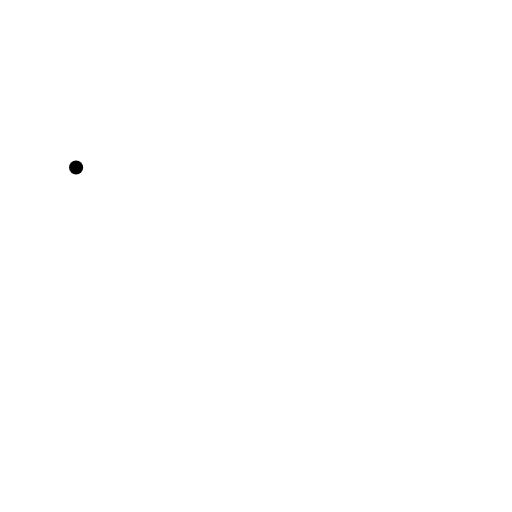
t = 0.00 s
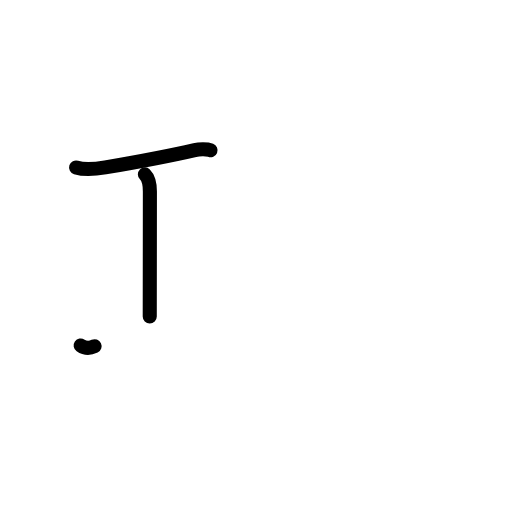
t = 2.40 s
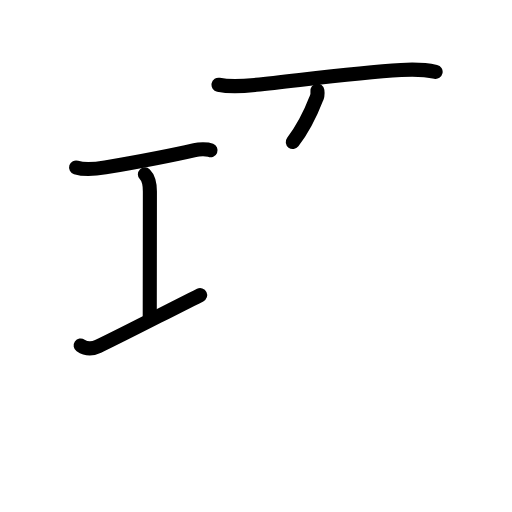
t = 4.80 s
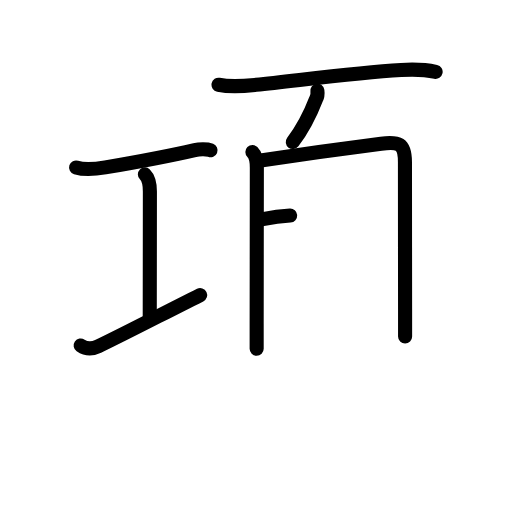
t = 7.20 s
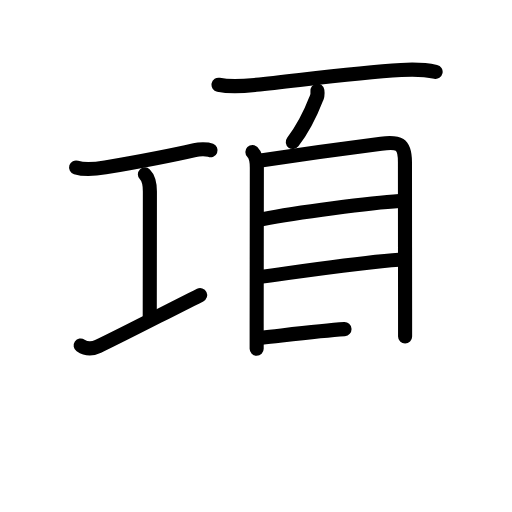
t = 9.60 s
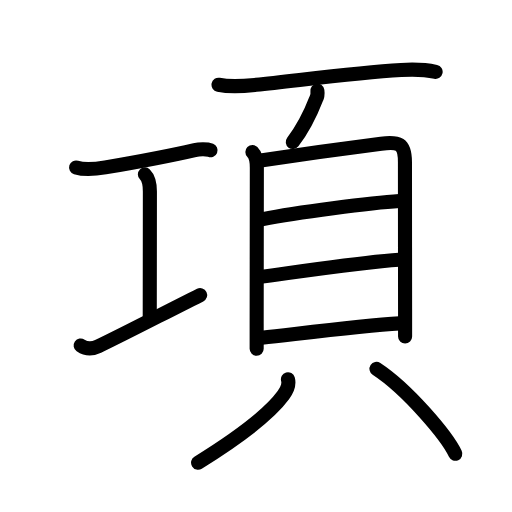
t = 12.00 s

The animated SVG that drew these frames (rendered in a browser with its animation timeline set to each time). Animation: 36 SMIL elements (animate=36); one cycle of 12.00 s.

<?xml version="1.0" encoding="UTF-8"?>
<!--
AniKanjiVG is licensed by CC-BY-SA Paul C. Sommerhoff (https://bitbucket.org/sommerhoff/anikanjivg).
AniKanjiVG uses KanjiVG which is licensed by CC-BY-SA Ulrich Apel (http://kanjivg.tagaini.net).
See also http://creativecommons.org/licenses/by-sa/3.0/
-->
<svg xmlns:kvg='http://kanjivg.tagaini.net' xmlns='http://www.w3.org/2000/svg' width='109' height='109' viewBox='0 0 109 109' style='fill:none;stroke:#000000;stroke-width:3;stroke-linecap:round;stroke-linejoin:round;' id="kvg:kanji_09805"><g id="kvg:09805" kvg:element="項"><g id="kvg:09805-g1" kvg:element="工" kvg:position="left" kvg:radical="nelson" kvg:phon="工"><path id="kvg:09805-s1" kvg:type="㇐" d="M16.2,35.65c1.92,0.6,4.5,0.28,6.22-0.01c5.2-0.89,12.33-2.14,19.04-3.69c0.89-0.21,2.61-0.26,3.36,0.04"><animate attributeName="d" begin="0.0s" dur="0.3333333333333333s" from="M16.2,35.65C16.2,35.65,16.2,35.65,16.2,35.65" to="M16.2,35.65c1.92,0.6,4.5,0.28,6.22-0.01" />
<animate attributeName="d" begin="0.3333333333333333s" dur="0.3333333333333333s" from="M16.2,35.65c1.92,0.6,4.5,0.28,6.22-0.01c0,0,0,0,0,0,0" to="M16.2,35.65c1.92,0.6,4.5,0.28,6.22-0.01c5.2-0.89,12.33-2.14,19.04-3.69" />
<animate attributeName="d" begin="0.6666666666666666s" dur="0.3333333333333333s" from="M16.2,35.65c1.92,0.6,4.5,0.28,6.22-0.01c5.2-0.89,12.33-2.14,19.04-3.69c0,0,0,0,0,0,0" to="M16.2,35.65c1.92,0.6,4.5,0.28,6.22-0.01c5.2-0.89,12.33-2.14,19.04-3.69c0.89-0.21,2.61-0.26,3.36,0.04" />
</path>
<path id="kvg:09805-s2" kvg:type="㇑a" d="M30.84,37.12c0.83,0.83,1.07,2,1.07,3.64c0,6.12-0.03,21.8-0.03,26.62"><animate attributeName="d" begin="1.0s" dur="0.5s" from="M30.84,37.12C30.84,37.12,30.84,37.12,30.84,37.12" to="M30.84,37.12c0.83,0.83,1.07,2,1.07,3.64" />
<animate attributeName="d" begin="1.5s" dur="0.5s" from="M30.84,37.12c0.83,0.83,1.07,2,1.07,3.64c0,0,0,0,0,0,0" to="M30.84,37.12c0.83,0.83,1.07,2,1.07,3.64c0,6.12-0.03,21.8-0.03,26.62" />
<animate attributeName="d" begin="0s" dur="1.0s" from="M-100,-100" to="M-100,-100" />
</path>
<path id="kvg:09805-s3" kvg:type="㇀/㇐" d="M17.17,73.54c1.2,0.83,2.29,0.89,3.71,0.21c6.24-3,13.87-7,21.73-10.93"><animate attributeName="d" begin="2.0s" dur="0.5s" from="M17.17,73.54C17.17,73.54,17.17,73.54,17.17,73.54" to="M17.17,73.54c1.2,0.83,2.29,0.89,3.71,0.21" />
<animate attributeName="d" begin="2.5s" dur="0.5s" from="M17.17,73.54c1.2,0.83,2.29,0.89,3.71,0.21c0,0,0,0,0,0,0" to="M17.17,73.54c1.2,0.83,2.29,0.89,3.71,0.21c6.24-3,13.87-7,21.73-10.93" />
<animate attributeName="d" begin="0s" dur="2.0s" from="M-100,-100" to="M-100,-100" />
</path>
</g>
<g id="kvg:09805-g2" kvg:element="頁" kvg:position="right" kvg:radical="tradit"><path id="kvg:09805-s4" kvg:type="㇐" d="M46.52,18.04c2.85,0.58,5.46,0.28,7.99,0.02c9.49-0.99,21.01-2.59,30.87-3.16c2.51-0.15,4.89-0.14,7.36,0.39"><animate attributeName="d" begin="3.0s" dur="0.3333333333333333s" from="M46.52,18.04C46.52,18.04,46.52,18.04,46.52,18.04" to="M46.52,18.04c2.85,0.58,5.46,0.28,7.99,0.02" />
<animate attributeName="d" begin="3.3333333333333335s" dur="0.3333333333333333s" from="M46.52,18.04c2.85,0.58,5.46,0.28,7.99,0.02c0,0,0,0,0,0,0" to="M46.52,18.04c2.85,0.58,5.46,0.28,7.99,0.02c9.49-0.99,21.01-2.59,30.87-3.16" />
<animate attributeName="d" begin="3.6666666666666665s" dur="0.3333333333333333s" from="M46.52,18.04c2.85,0.58,5.46,0.28,7.99,0.02c9.49-0.99,21.01-2.59,30.87-3.16c0,0,0,0,0,0,0" to="M46.52,18.04c2.85,0.58,5.46,0.28,7.99,0.02c9.49-0.99,21.01-2.59,30.87-3.16c2.51-0.15,4.89-0.14,7.36,0.39" />
<animate attributeName="d" begin="0s" dur="3.0s" from="M-100,-100" to="M-100,-100" />
</path>
<path id="kvg:09805-s5" kvg:type="㇒" d="M67.57,19.31c0.1,0.66,0,1.28-0.31,1.85c-1.04,2.7-2.6,6-4.93,9.08"><animate attributeName="d" begin="4.0s" dur="0.5s" from="M67.57,19.31C67.57,19.31,67.57,19.31,67.57,19.31" to="M67.57,19.31c0.1,0.66,0,1.28-0.31,1.85" />
<animate attributeName="d" begin="4.5s" dur="0.5s" from="M67.57,19.31c0.1,0.66,0,1.28-0.31,1.85c0,0,0,0,0,0,0" to="M67.57,19.31c0.1,0.66,0,1.28-0.31,1.85c-1.04,2.7-2.6,6-4.93,9.08" />
<animate attributeName="d" begin="0s" dur="4.0s" from="M-100,-100" to="M-100,-100" />
</path>
<g id="kvg:09805-g3" kvg:element="貝"><g id="kvg:09805-g4" kvg:element="目" kvg:position="top"><path id="kvg:09805-s6" kvg:type="㇑" d="M53.73,32.36c0.83,0.83,0.95,2,0.95,3.33c0,0.86-0.03,22.65-0.04,33.3c0,2.55,0,4.45,0,5.25"><animate attributeName="d" begin="5.0s" dur="0.3333333333333333s" from="M53.73,32.36C53.73,32.36,53.73,32.36,53.73,32.36" to="M53.73,32.36c0.83,0.83,0.95,2,0.95,3.33" />
<animate attributeName="d" begin="5.333333333333333s" dur="0.3333333333333333s" from="M53.73,32.36c0.83,0.83,0.95,2,0.95,3.33c0,0,0,0,0,0,0" to="M53.73,32.36c0.83,0.83,0.95,2,0.95,3.33c0,0.86-0.03,22.65-0.04,33.3" />
<animate attributeName="d" begin="5.666666666666667s" dur="0.3333333333333333s" from="M53.73,32.36c0.83,0.83,0.95,2,0.95,3.33c0,0.86-0.03,22.65-0.04,33.3c0,0,0,0,0,0,0" to="M53.73,32.36c0.83,0.83,0.95,2,0.95,3.33c0,0.86-0.03,22.65-0.04,33.3c0,2.55,0,4.45,0,5.25" />
<animate attributeName="d" begin="0s" dur="5.0s" from="M-100,-100" to="M-100,-100" />
</path>
<path id="kvg:09805-s7" kvg:type="㇕a" d="M55.5,34.15c6.4-0.95,19.77-2.82,25.63-3.55c3.72-0.46,5.07-0.13,5.08,3.9c0,4.57,0.02,22.01,0.03,31.38c0,2.88,0,5,0,5.75"><animate attributeName="d" begin="6.0s" dur="0.25s" from="M55.5,34.15C55.5,34.15,55.5,34.15,55.5,34.15" to="M55.5,34.15c6.4-0.95,19.77-2.82,25.63-3.55" />
<animate attributeName="d" begin="6.25s" dur="0.25s" from="M55.5,34.15c6.4-0.95,19.77-2.82,25.63-3.55c0,0,0,0,0,0,0" to="M55.5,34.15c6.4-0.95,19.77-2.82,25.63-3.55c3.72-0.46,5.07-0.13,5.08,3.9" />
<animate attributeName="d" begin="6.5s" dur="0.25s" from="M55.5,34.15c6.4-0.95,19.77-2.82,25.63-3.55c3.72-0.46,5.07-0.13,5.08,3.9c0,0,0,0,0,0,0" to="M55.5,34.15c6.4-0.95,19.77-2.82,25.63-3.55c3.72-0.46,5.07-0.13,5.08,3.9c0,4.57,0.02,22.01,0.03,31.38" />
<animate attributeName="d" begin="6.75s" dur="0.25s" from="M55.5,34.15c6.4-0.95,19.77-2.82,25.63-3.55c3.72-0.46,5.07-0.13,5.08,3.9c0,4.57,0.02,22.01,0.03,31.38c0,0,0,0,0,0,0" to="M55.5,34.15c6.4-0.95,19.77-2.82,25.63-3.55c3.72-0.46,5.07-0.13,5.08,3.9c0,4.57,0.02,22.01,0.03,31.38c0,2.88,0,5,0,5.75" />
<animate attributeName="d" begin="0s" dur="6.0s" from="M-100,-100" to="M-100,-100" />
</path>
<path id="kvg:09805-s8" kvg:type="㇐a" d="M55.96,46.64c7.04-1.39,23.14-3.48,29.07-3.84"><animate attributeName="d" begin="7.0s" dur="1.0s" from="M55.96,46.64C55.96,46.64,55.96,46.64,55.96,46.64" to="M55.96,46.64c7.04-1.39,23.14-3.48,29.07-3.84" />
<animate attributeName="d" begin="0s" dur="7.0s" from="M-100,-100" to="M-100,-100" />
</path>
<path id="kvg:09805-s9" kvg:type="㇐a" d="M55.83,58.89c6.38-0.84,21.55-3.12,29.12-3.59"><animate attributeName="d" begin="8.0s" dur="1.0s" from="M55.83,58.89C55.83,58.89,55.83,58.89,55.83,58.89" to="M55.83,58.89c6.38-0.84,21.55-3.12,29.12-3.59" />
<animate attributeName="d" begin="0s" dur="8.0s" from="M-100,-100" to="M-100,-100" />
</path>
<path id="kvg:09805-s10" kvg:type="㇐a" d="M55.72,71.9c10.28-1.15,21.31-2.55,29.37-3.05"><animate attributeName="d" begin="9.0s" dur="1.0s" from="M55.72,71.9C55.72,71.9,55.72,71.9,55.72,71.9" to="M55.72,71.9c10.28-1.15,21.31-2.55,29.37-3.05" />
<animate attributeName="d" begin="0s" dur="9.0s" from="M-100,-100" to="M-100,-100" />
</path>
</g>
<g id="kvg:09805-g5" kvg:position="bottom"><path id="kvg:09805-s11" kvg:type="㇒" d="M61.3,80.74c0.32,1.13-0.1,2.19-0.98,3.39c-2.87,3.92-9.7,9.12-18.15,14.37"><animate attributeName="d" begin="10.0s" dur="0.5s" from="M61.3,80.74C61.3,80.74,61.3,80.74,61.3,80.74" to="M61.3,80.74c0.32,1.13-0.1,2.19-0.98,3.39" />
<animate attributeName="d" begin="10.5s" dur="0.5s" from="M61.3,80.74c0.32,1.13-0.1,2.19-0.98,3.39c0,0,0,0,0,0,0" to="M61.3,80.74c0.32,1.13-0.1,2.19-0.98,3.39c-2.87,3.92-9.7,9.12-18.15,14.37" />
<animate attributeName="d" begin="0s" dur="10.0s" from="M-100,-100" to="M-100,-100" />
</path>
<path id="kvg:09805-s12" kvg:type="㇔" d="M80.15,78.54c6.63,4.35,14.97,14.26,16.78,18.07"><animate attributeName="d" begin="11.0s" dur="1.0s" from="M80.15,78.54C80.15,78.54,80.15,78.54,80.15,78.54" to="M80.15,78.54c6.63,4.35,14.97,14.26,16.78,18.07" />
<animate attributeName="d" begin="0s" dur="11.0s" from="M-100,-100" to="M-100,-100" />
</path>
</g>
</g>
</g>
</g>
</svg>
